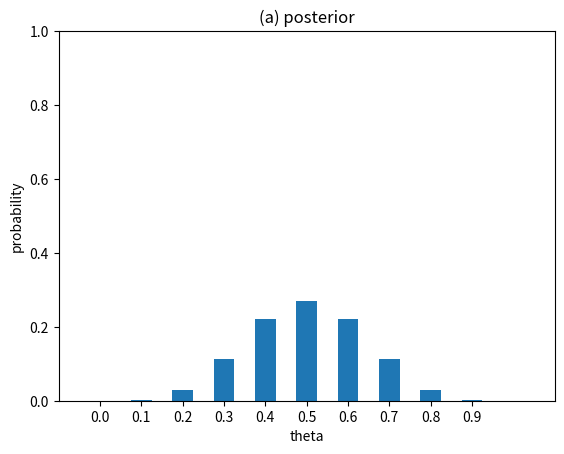
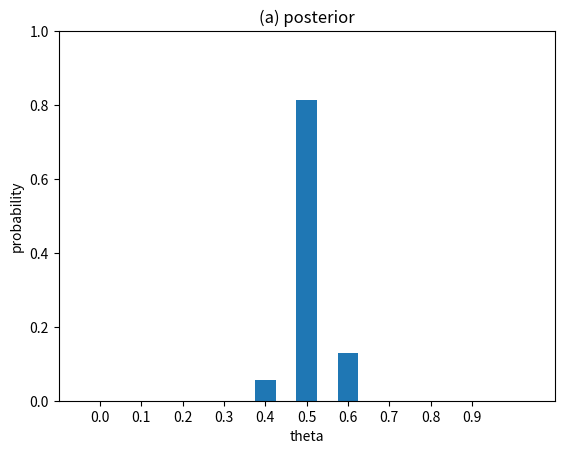
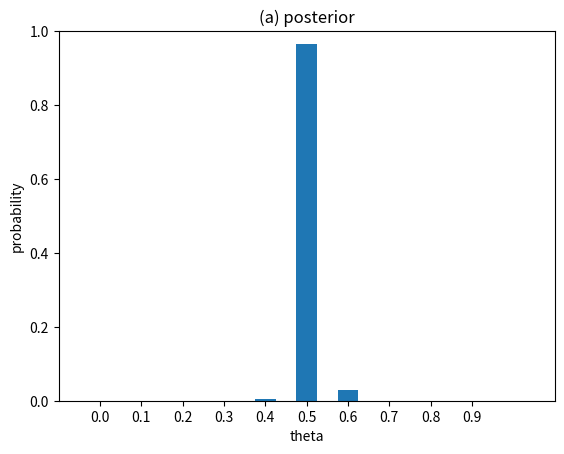
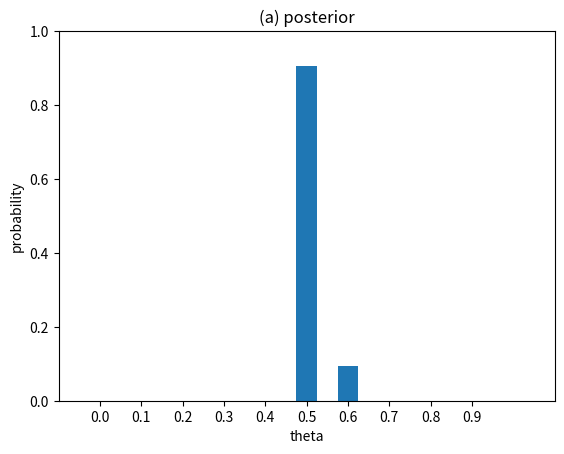
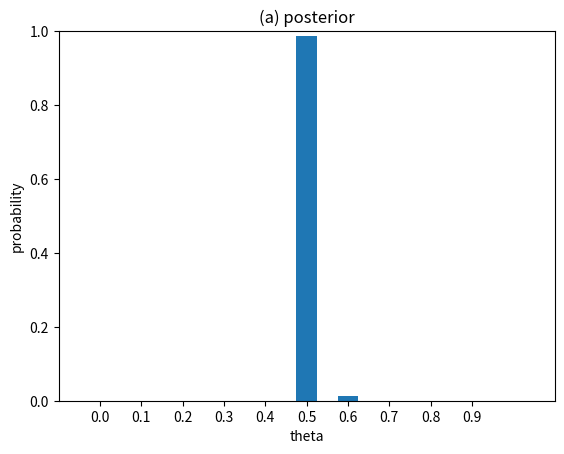
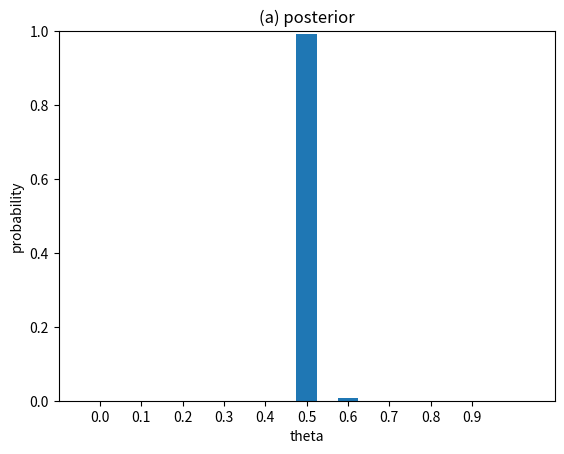

Reproduce these figures in Python, in order.
# [redacted]
# [redacted]

import math
import random
from matplotlib import pyplot as plt
import numpy as np

def combination(n, m):
    return int(math.factorial(n)/math.factorial(m)/math.factorial(n-m))

#n : amount of head 
def binomial_ten(n, p):
    return combination(10, n)*(p**n)*((1-p)**(10-n))

def tossTenCoin():
    coinList = []

    for i in range(10):
        #1 : head, 0 : tail
        coin =  random.choice([0,1])
        coinList.append(coin)
    return coinList

def countHead(coinList):
    count = 0
    for i in coinList:
        if i == 1:
            count += 1
    return count


def drawBar(num, posterior):
    plt.figure(num)
    x = np.array([0, 0.1, 0.2, 0.3, 0.4, 0.5, 0.6, 0.7, 0.8, 0.9, 1])

    plt.xlim([-0.1, 1.1])
    plt.ylim([0, 1])
    plt.bar(x, posterior, width = 0.05)
    plt.title('(a) posterior')
    plt.xlabel('theta')
    plt.ylabel('probability')
    plt.xticks(np.arange(0, 1, step=0.1))
    plt.show()   

Prior = [1/11, 1/11, 1/11, 1/11, 1/11, 1/11, 1/11, 1/11, 1/11, 1/11, 1/11]
for i in range(50):
    coinlist = tossTenCoin()
    count = countHead(coinlist)
    marginal = 0
    for j in range(11):
        theta = j/10
        marginal += Prior[j]*binomial_ten(count, theta)
    
    posterior = []
    for k in range(11):
        theta = k/10
        posterior.append(Prior[k]*binomial_ten(count, theta)/marginal)

    if i % 10 == 0:
        drawBar(i, posterior)

    Prior = posterior

drawBar(50, posterior)